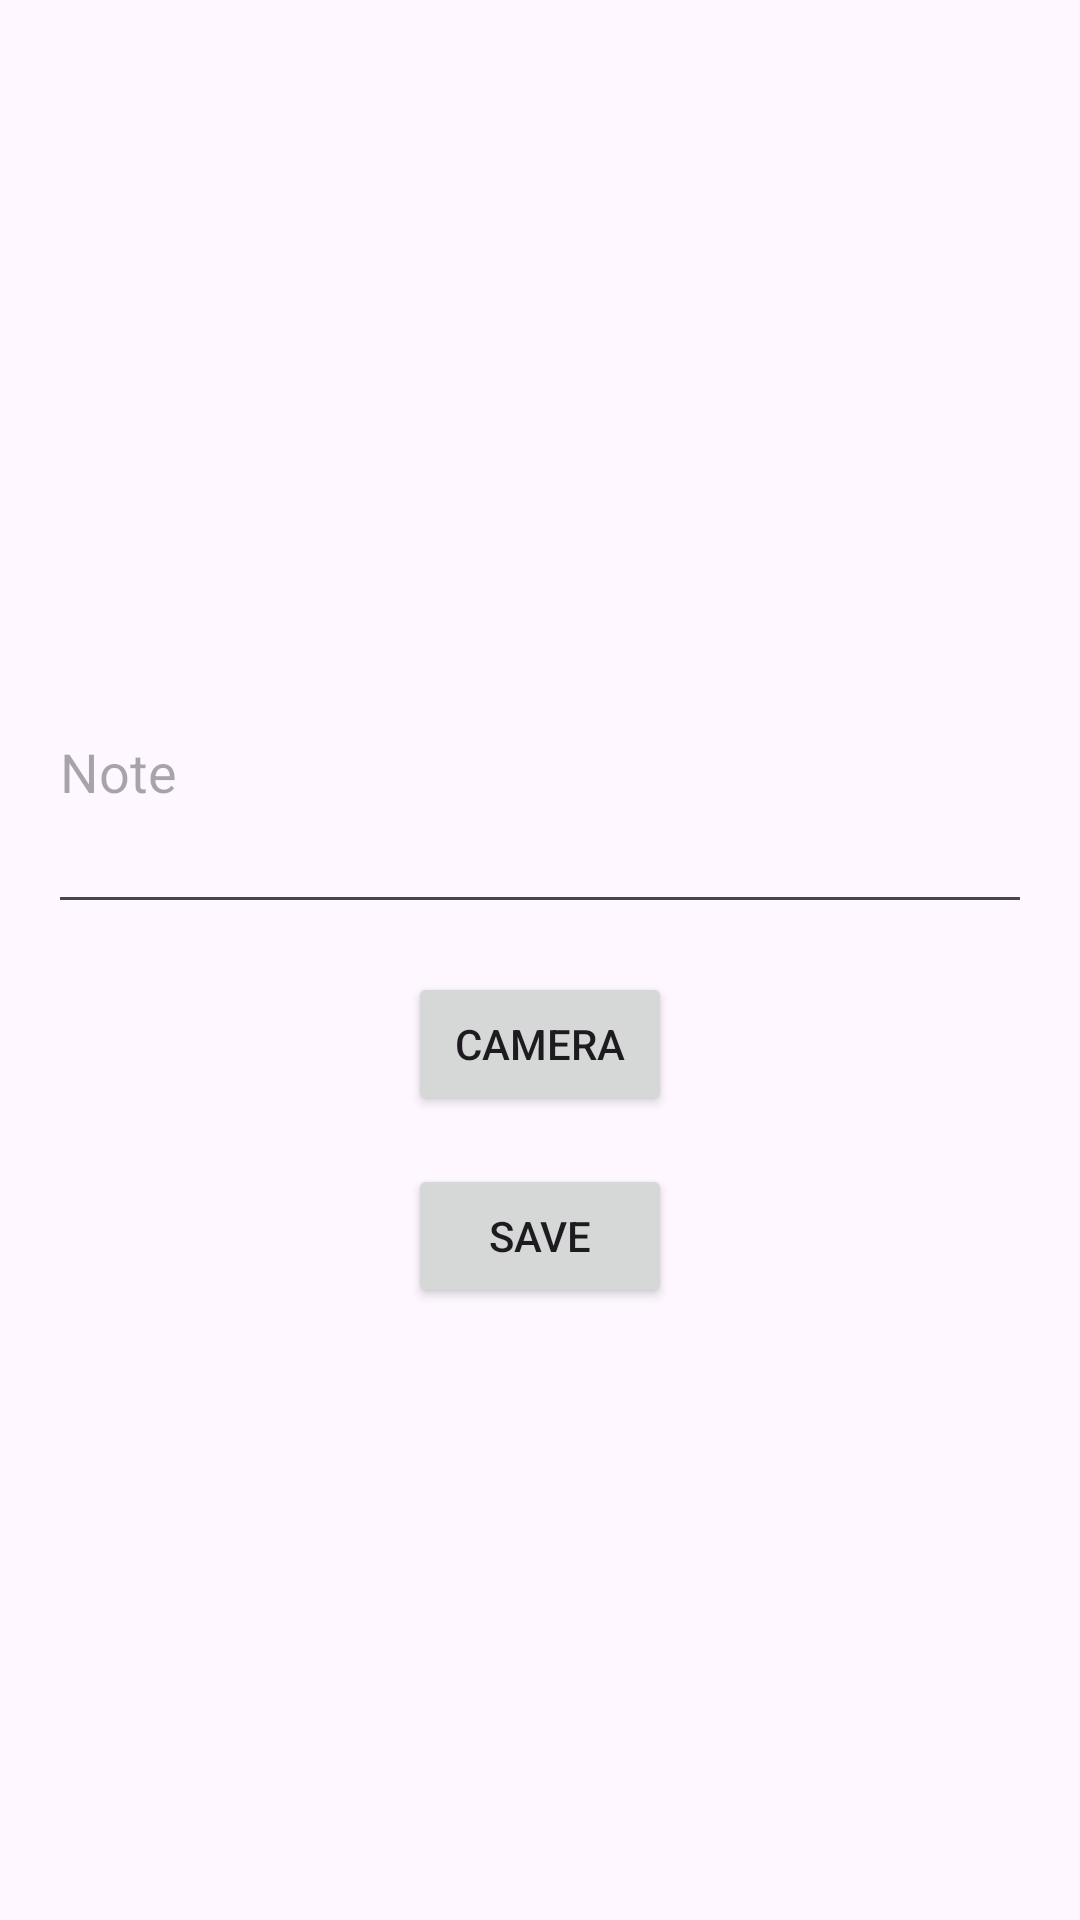

This screen was rendered from an Android layout file. Write that file and the resources it references.
<!-- AndroidManifest.xml: application theme AppTheme -->
<!-- res/layout/activity_new_note.xml -->
<?xml version="1.0" encoding="utf-8"?>
<LinearLayout xmlns:android="http://schemas.android.com/apk/res/android"
    xmlns:tools="http://schemas.android.com/tools"
    android:layout_width="match_parent"
    android:layout_height="match_parent"
    android:gravity="center"
    android:orientation="vertical"
    android:padding="16dp"
    tools:context=".NewNoteActivity">

    <EditText
        android:id="@+id/note_edit_text"
        android:layout_width="match_parent"
        android:layout_height="wrap_content"
        android:hint="Note"
        android:maxLength="140"
        android:minLines="4"
        android:inputType="textMultiLine" />

    <Button
        android:id="@+id/camera_button"
        android:layout_width="wrap_content"
        android:layout_height="wrap_content"
        android:layout_marginTop="16dp"
        android:onClick="openCamera"
        android:text="Camera" />

    <Button
        android:id="@+id/save_note_button"
        android:layout_width="wrap_content"
        android:layout_height="wrap_content"
        android:layout_marginTop="16dp"
        android:onClick="saveNote"
        android:text="Save" />

</LinearLayout>
<!-- resources referenced by this layout -->
<resources>
  <style name="AppTheme" parent="Theme.Material3.DayNight.NoActionBar">
          
          
      </style>
</resources>
